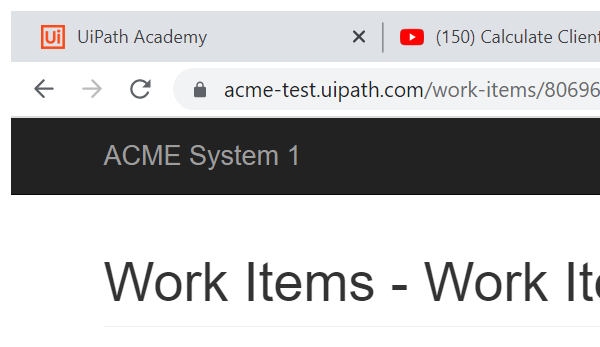
Task: Robotic Enterprise Framework
Workflow: System1_NavigateToDashBoard

Step 1: Attach Browser 'chrome.exe ACME' in window 'ACME System 1 - Work Items' (chrome.exe)

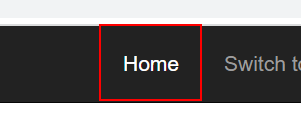
Step 2: click on 'Home' in window 'ACME System 1 - Work Items' (chrome.exe)
